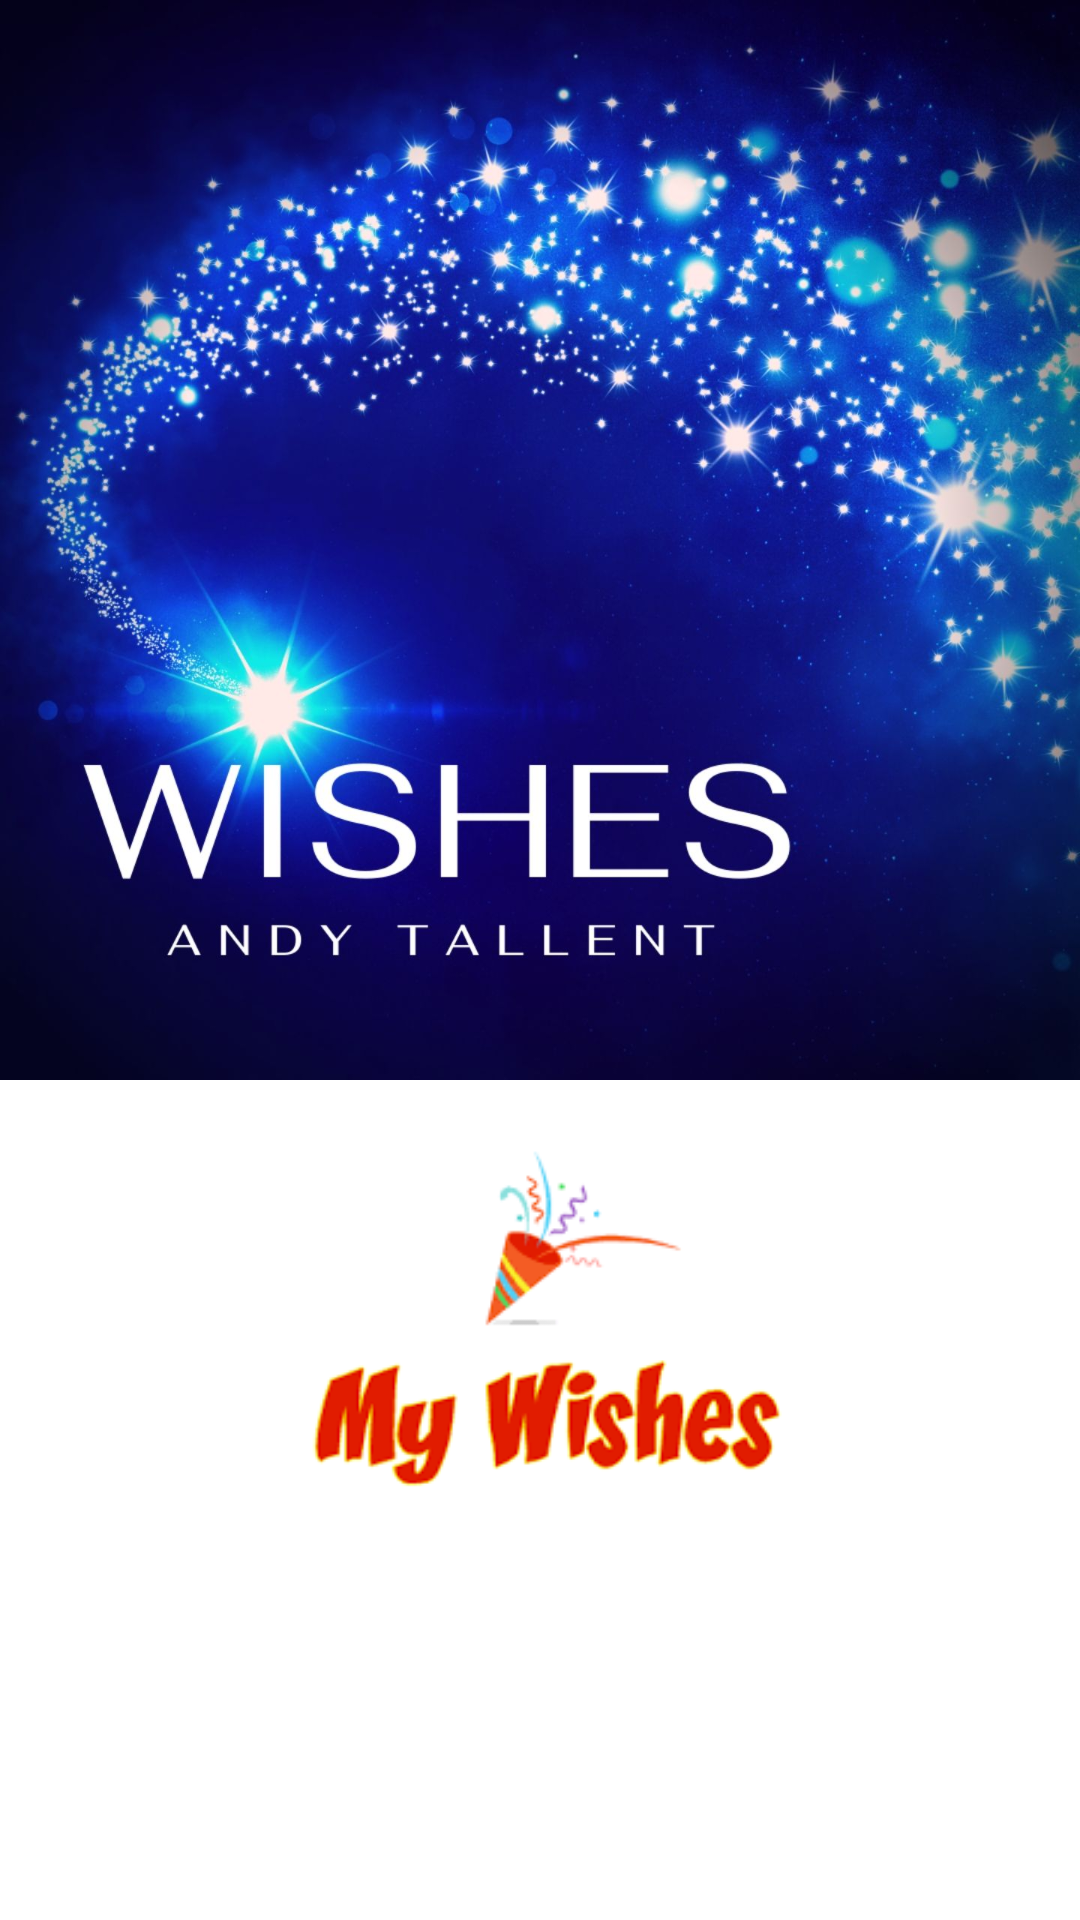

Reconstruct the res/layout file that produces this screen, plus the resources it refers to.
<!-- AndroidManifest.xml: application theme Theme.MyWishes -->
<!-- res/layout/activity_splash.xml -->
<?xml version="1.0" encoding="utf-8"?>
<androidx.constraintlayout.widget.ConstraintLayout xmlns:android="http://schemas.android.com/apk/res/android"
    xmlns:tools="http://schemas.android.com/tools"
    android:layout_width="match_parent"
    android:layout_height="match_parent"
    xmlns:app="http://schemas.android.com/apk/res-auto"
    tools:context=".splash.SplashActivity">

    <androidx.appcompat.widget.AppCompatImageView
        android:id="@+id/img_wishes"
        android:layout_width="0dp"
        android:layout_height="0dp"
        android:src="@drawable/wish"
        app:layout_constraintDimensionRatio="1:1"
        app:layout_constraintStart_toStartOf="parent"
        app:layout_constraintEnd_toEndOf="parent"
        app:layout_constraintTop_toTopOf="parent"/>

    <androidx.appcompat.widget.AppCompatImageView
        android:layout_width="0dp"
        android:layout_height="0dp"
        android:src="@drawable/wishes"
        app:layout_constraintTop_toBottomOf="@+id/img_wishes"
        app:layout_constraintStart_toStartOf="parent"
        app:layout_constraintEnd_toEndOf="parent"
        app:layout_constraintDimensionRatio="4:2"
        />

</androidx.constraintlayout.widget.ConstraintLayout>
<!-- resources referenced by this layout -->
<resources>
  <!-- drawable wish: jpg bitmap (drawable, 195209 bytes) -->
  <!-- drawable wishes: png bitmap (drawable, 5344 bytes) -->
  <style name="Theme.MyWishes" parent="Theme.MaterialComponents.DayNight.NoActionBar">
          
          <item name="colorPrimary">@color/purple_500</item>
          <item name="colorPrimaryVariant">@color/purple_700</item>
          <item name="colorOnPrimary">@color/white</item>
          
          <item name="colorSecondary">@color/teal_200</item>
          <item name="colorSecondaryVariant">@color/teal_700</item>
          <item name="colorOnSecondary">@color/black</item>
          
          <item name="android:statusBarColor">?attr/colorPrimaryVariant</item>
          
      </style>
  <color name="purple_500">#FF6200EE</color>
  <color name="purple_700">#FF3700B3</color>
  <color name="white">#FFFFFFFF</color>
  <color name="teal_200">#FF03DAC5</color>
  <color name="teal_700">#FF018786</color>
  <color name="black">#FF000000</color>
</resources>
